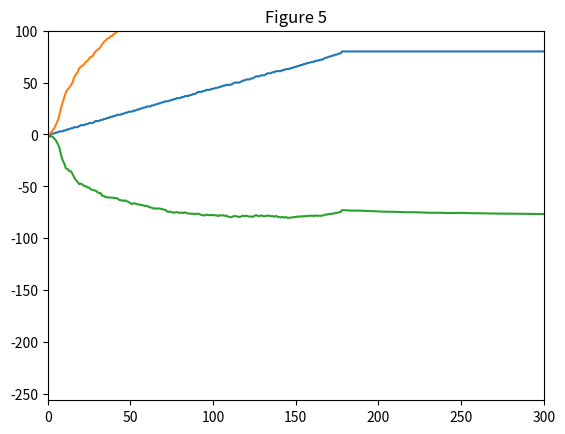

Here is the Python script that generated this plot:
"""Assess a betting strategy.  		   	  			    		  		  		    	 		 		   		 		  
  		   	  			    		  		  		    	 		 		   		 		  
Copyright 2018, Georgia Institute of Technology (Georgia Tech)  		   	  			    		  		  		    	 		 		   		 		  
Atlanta, Georgia 30332  		   	  			    		  		  		    	 		 		   		 		  
All Rights Reserved  		   	  			    		  		  		    	 		 		   		 		  
  		   	  			    		  		  		    	 		 		   		 		  
Template code for CS 4646/7646  		   	  			    		  		  		    	 		 		   		 		  
  		   	  			    		  		  		    	 		 		   		 		  
Georgia Tech asserts copyright ownership of this template and all derivative  		   	  			    		  		  		    	 		 		   		 		  
works, including solutions to the projects assigned in this course. Students  		   	  			    		  		  		    	 		 		   		 		  
and other users of this template code are advised not to share it with others  		   	  			    		  		  		    	 		 		   		 		  
or to make it available on publicly viewable websites including repositories  		   	  			    		  		  		    	 		 		   		 		  
such as github and gitlab.  This copyright statement should not be removed  		   	  			    		  		  		    	 		 		   		 		  
or edited.  		   	  			    		  		  		    	 		 		   		 		  
  		   	  			    		  		  		    	 		 		   		 		  
We do grant permission to share solutions privately with non-students such  		   	  			    		  		  		    	 		 		   		 		  
as potential employers. However, sharing with other current or future  		   	  			    		  		  		    	 		 		   		 		  
students of CS 7646 is prohibited and subject to being investigated as a  		   	  			    		  		  		    	 		 		   		 		  
GT honor code violation.  		   	  			    		  		  		    	 		 		   		 		  
  		   	  			    		  		  		    	 		 		   		 		  
-----do not edit anything above this line---  		   	  			    		  		  		    	 		 		   		 		  
  		   	  			    		  		  		    	 		 		   		 		  
Student Name: Pranshav Thakkar (replace with your name)
GT User ID: pthakkar7 (replace with your User ID)
GT ID: 903079725 (replace with your GT ID)
"""  		   	  			    		  		  		    	 		 		   		 		  
  		   	  			    		  		  		    	 		 		   		 		  
import numpy as np
import matplotlib.pyplot as mpl
  		   	  			    		  		  		    	 		 		   		 		  
def author():  		   	  			    		  		  		    	 		 		   		 		  
        return 'pthakkar7' # replace tb34 with your Georgia Tech username.
  		   	  			    		  		  		    	 		 		   		 		  
def gtid():  		   	  			    		  		  		    	 		 		   		 		  
	return 903079725 # replace with your GT ID number
  		   	  			    		  		  		    	 		 		   		 		  
def get_spin_result(win_prob):  		   	  			    		  		  		    	 		 		   		 		  
	result = False  		   	  			    		  		  		    	 		 		   		 		  
	if np.random.random() <= win_prob:  		   	  			    		  		  		    	 		 		   		 		  
		result = True  		   	  			    		  		  		    	 		 		   		 		  
	return result  		   	  			    		  		  		    	 		 		   		 		  
  		   	  			    		  		  		    	 		 		   		 		  
def test_code():  		   	  			    		  		  		    	 		 		   		 		  
	win_prob = 0.474 # set appropriately to the probability of a win
	np.random.seed(gtid()) # do this only once  		   	  			    		  		  		    	 		 		   		 		  
	#print get_spin_result(win_prob) # test the roulette spin
  		   	  			    		  		  		    	 		 		   		 		  
	# add your code here to implement the experiments

	#Experiment 1 Figure 1

	mpl.axis([0, 300, -256, 100])

	for x in range(10):
		winnings = [0] * 1001
		winnings = np.array(winnings)
		spins = 0
		episode_winnings = 0
		while spins < 1000:
			while episode_winnings < 80 and spins < 1000:
				won = False
				bet_amount = 1
				while not won and spins < 1000:
					won = get_spin_result(win_prob)
					spins = spins + 1
					if won == True:
						episode_winnings = episode_winnings + bet_amount
						winnings[spins] = episode_winnings
					else:
						episode_winnings = episode_winnings - bet_amount
						winnings[spins] = episode_winnings
						bet_amount = bet_amount * 2
			if spins < 1000:
				spins = spins + 1
				winnings[spins] = episode_winnings
		mpl.plot(np.arange(0, 1001), winnings)

	mpl.title("Figure 1")
	mpl.savefig("fig1.png")

	#Experiment 1 Figure 2
	mpl.clf()

	mpl.axis([0, 300, -256, 100])

	simul_winnings = []

	for x in range(1000):
		winnings = [0] * 1001
		winnings = np.array(winnings)
		spins = 0
		episode_winnings = 0
		while spins < 1000:
			while episode_winnings < 80 and spins < 1000:
				won = False
				bet_amount = 1
				while not won and spins < 1000:
					won = get_spin_result(win_prob)
					spins = spins + 1
					if won == True:
						episode_winnings = episode_winnings + bet_amount
						winnings[spins] = episode_winnings
					else:
						episode_winnings = episode_winnings - bet_amount
						winnings[spins] = episode_winnings
						bet_amount = bet_amount * 2
			if spins < 1000:
				spins = spins + 1
				winnings[spins] = episode_winnings
		simul_winnings.append(winnings)

	mean = np.mean(simul_winnings, axis=0)
	stdev = np.std(simul_winnings, axis=0)
	median = np.median(simul_winnings, axis=0)
	mpl.title("Figure 2")
	mpl.plot(mean)
	mpl.plot(mean + stdev)
	mpl.plot(mean - stdev)
	mpl.savefig("fig2.png")

	# Experiment 1 Figure 3
	mpl.clf()
	mpl.axis([0, 300, -256, 100])

	mpl.title("Figure 3")
	mpl.plot(median)
	mpl.plot(median + stdev)
	mpl.plot(median - stdev)
	mpl.savefig("fig3.png")

	# Experiment 2 Figure 4

	mpl.clf()

	mpl.axis([0, 300, -256, 100])

	simul_winnings = []

	for x in range(1000):
		winnings = [0] * 1001
		winnings = np.array(winnings)
		spins = 0
		episode_winnings = 0
		while spins < 1000:
			while episode_winnings < 80 and episode_winnings != -256 and spins < 1000:
				won = False
				bet_amount = 1
				while not won and spins < 1000:
					won = get_spin_result(win_prob)
					spins = spins + 1
					if won == True:
						episode_winnings = episode_winnings + bet_amount
						winnings[spins] = episode_winnings
					else:
						episode_winnings = episode_winnings - bet_amount
						winnings[spins] = episode_winnings
						if (episode_winnings - (bet_amount*2) > -256):
							bet_amount = bet_amount * 2
						else:
							bet_amount = episode_winnings + 256
			if spins < 1000:
				spins = spins + 1
				winnings[spins] = episode_winnings
		simul_winnings.append(winnings)

	mean = np.mean(simul_winnings, axis=0)
	stdev = np.std(simul_winnings, axis=0)
	median = np.median(simul_winnings, axis=0)
	mpl.title("Figure 4")
	mpl.plot(mean)
	mpl.plot(mean + stdev)
	mpl.plot(mean - stdev)
	mpl.savefig("fig4.png")

	# Experiment 2 Figure 5
	mpl.clf()
	mpl.axis([0, 300, -256, 100])

	mpl.title("Figure 5")
	mpl.plot(median)
	mpl.plot(median + stdev)
	mpl.plot(median - stdev)
	mpl.savefig("fig5.png")
  		   	  			    		  		  		    	 		 		   		 		  
if __name__ == "__main__":  		   	  			    		  		  		    	 		 		   		 		  
    test_code()  		   	  			    		  		  		    	 		 		   		 		  
